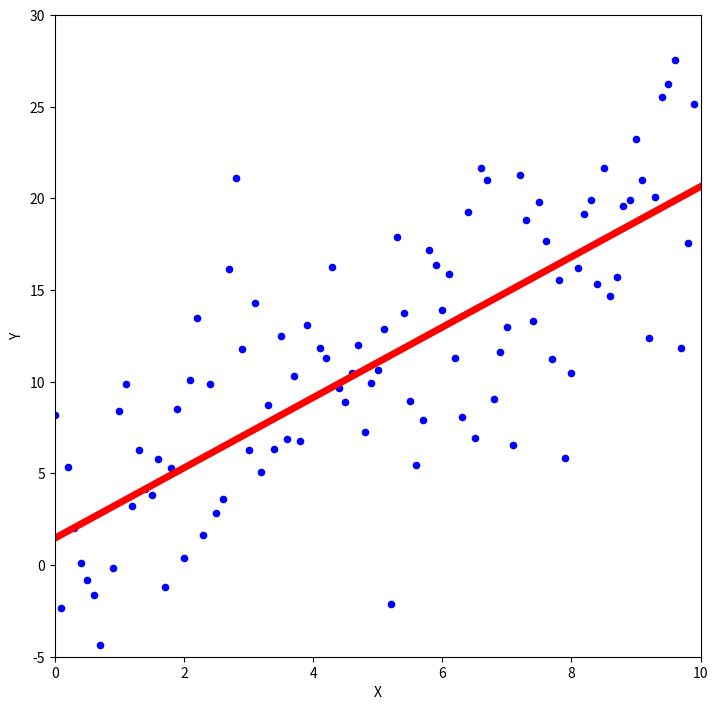

The script that saved this image:
import numpy as np
import matplotlib.pyplot as  plot
import pandas as panda

x = np.arange(0,10,0.1)
y = 1 + (x*2) + (np.random.normal(0,1,len(x)) *5)

mx = x.mean()
my = y.mean()

temp  = x- mx
print(mx)
c1 = np.sum(temp * (y - my)) / np.sum(temp**2)
c0 = my - c1*mx

x2 = [0, 10]
y2 = [c0 + c1*0, c0 + c1*10]

my_dpi = 96

plot.figure(figsize=(800/my_dpi, 800/my_dpi), dpi = my_dpi)

plot.scatter(x,y, color='b', s = 20) #data
plot.plot(x2, y2, color='r', linewidth=5 ) #line

plot.axis([0,10,-5,30])

plot.xlabel('X')
plot.ylabel('Y')

plot.show()